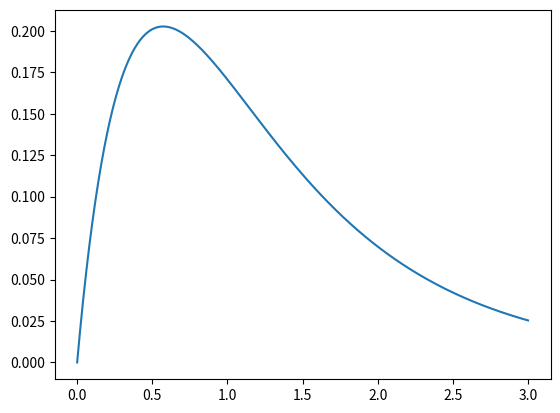

This chart was generated by the following Python code:

import matplotlib.pyplot as plt
import math

def d_f(f,t):
    return math.pow(f,2)-3.0*f+math.exp(-t)

t0=0
t1=3

dt=0.01


t=t0+dt

#no initial condition was given in the question, using f(0)=0
ts=[t0]
fs=[0]

while t<=t1:
    f=fs[-1]+d_f(fs[-1],ts[-1])*dt
    ts.append(t)
    fs.append(f)
    t+=dt

plt.plot(ts,fs)
plt.show()
